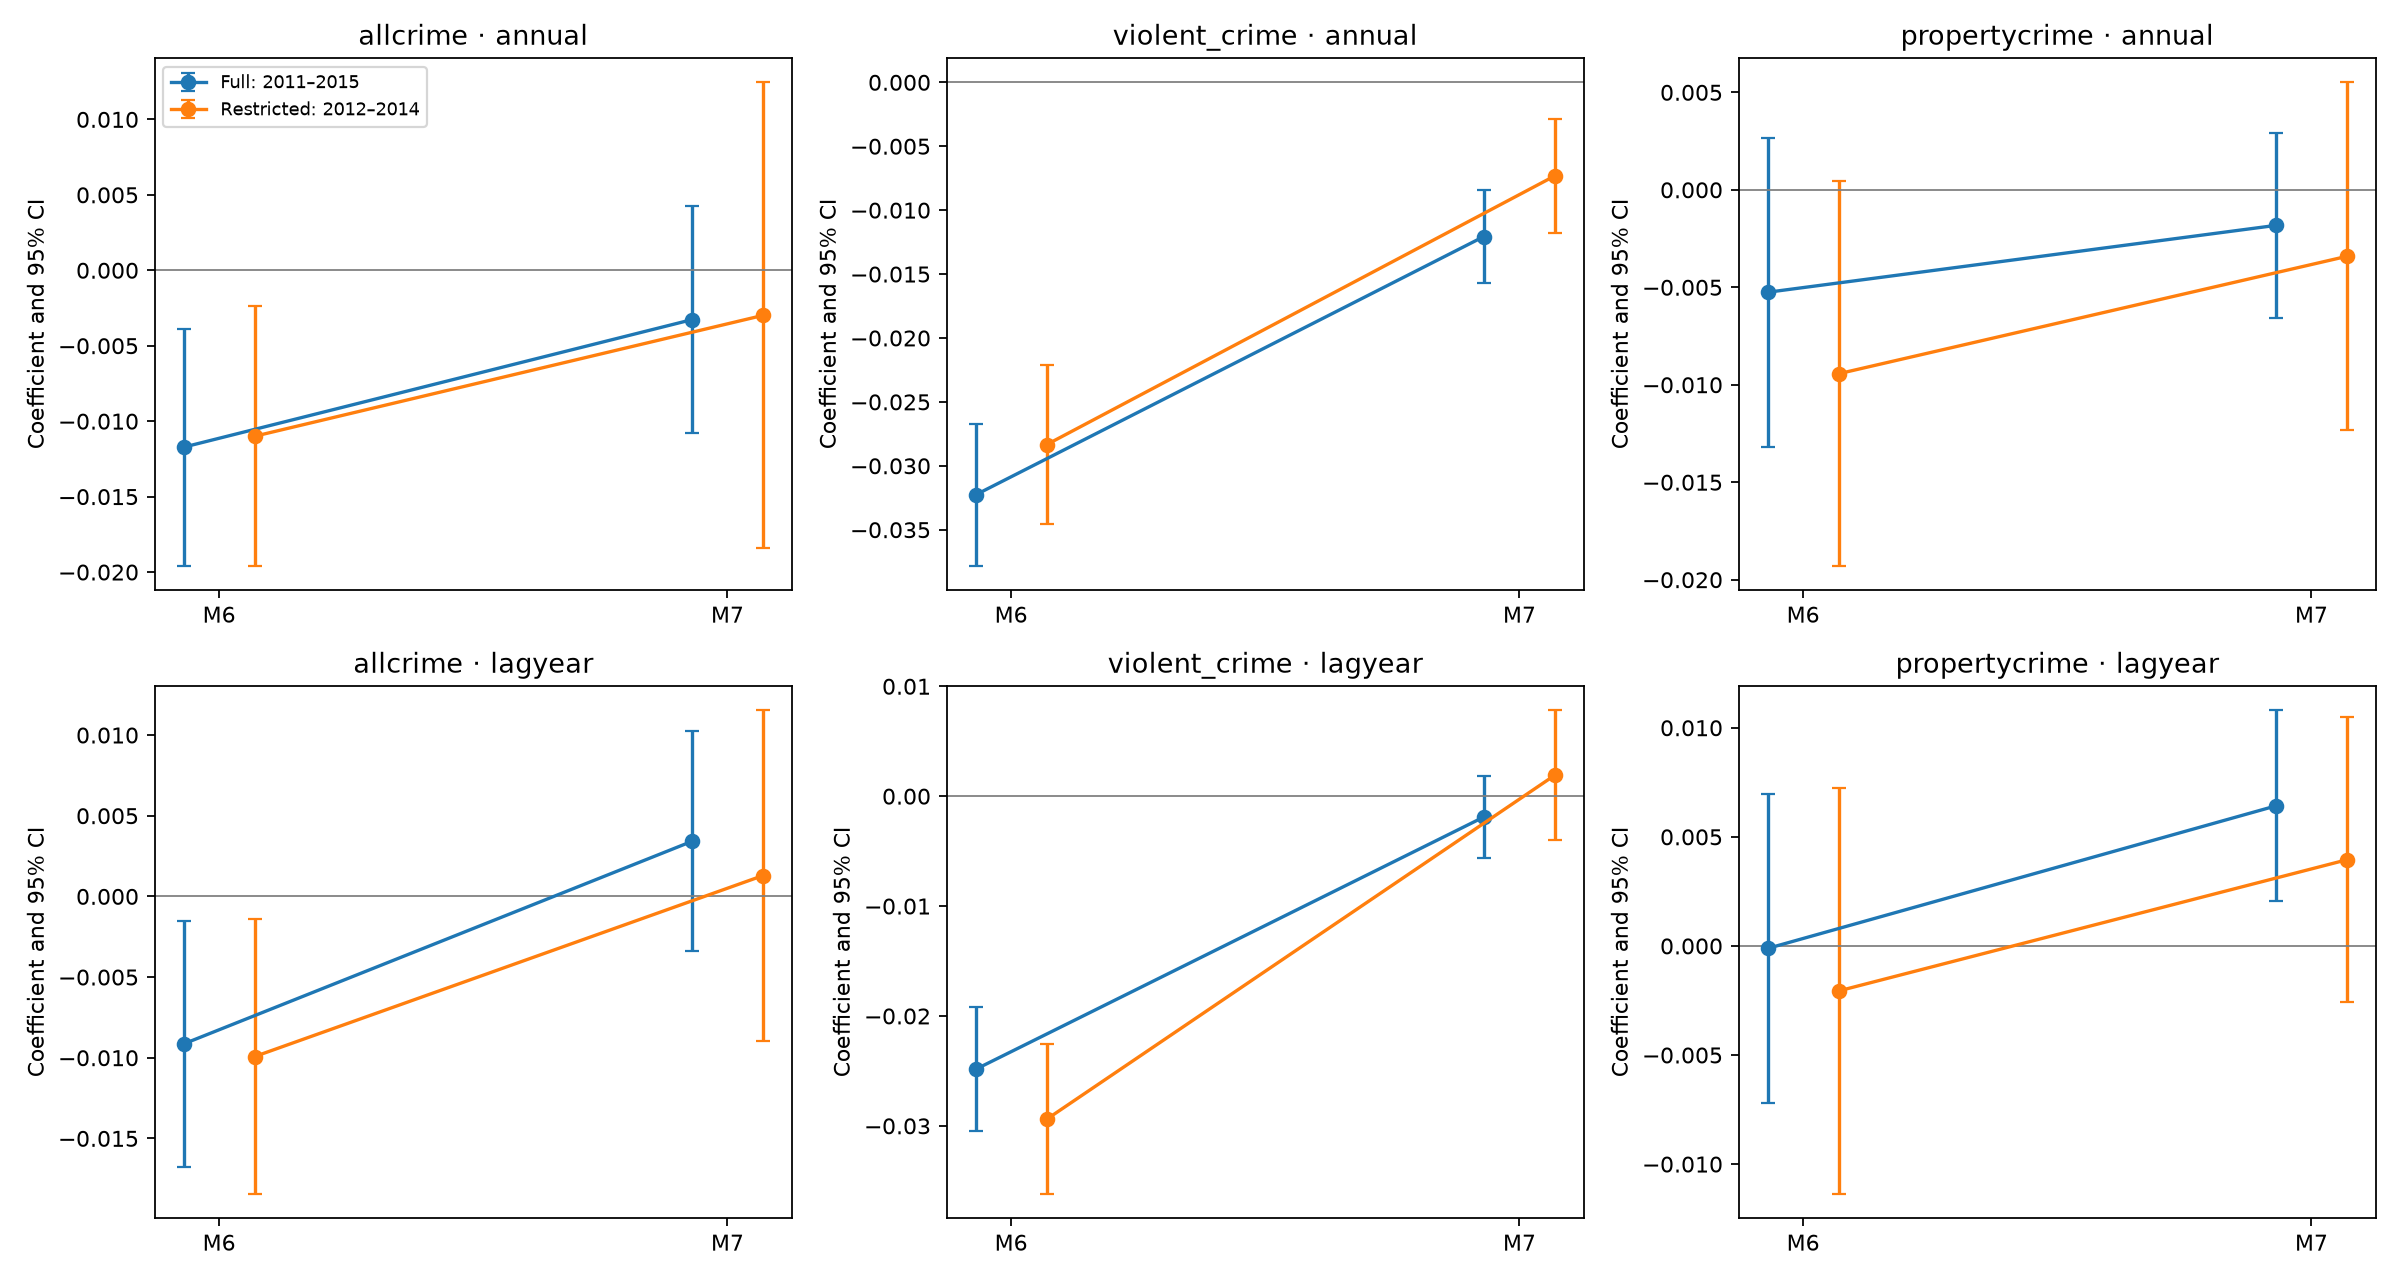

The table this chart was drawn from, first rows:
sample_label, exposure_label, model, crime, N, beta, se, p, ci_low, ci_high, crime_residual_sd, significant_5pct
Full: 2011–2015, annual, M6, allcrime, 453740, -0.01172, 0.004004, 0.003427, -0.01957, -0.003874, 0.5105, True
Full: 2011–2015, annual, M6, violent_crime, 453740, -0.03227, 0.00284, 1.4741975470050882e-29, -0.03784, -0.02671, 0.5343, True
Full: 2011–2015, annual, M6, propertycrime, 453740, -0.005256, 0.004036, 0.1929, -0.01317, 0.002656, 0.4516, False
Full: 2011–2015, annual, M7, allcrime, 453740, -0.003273, 0.003832, 0.3931, -0.01078, 0.00424, 0.1837, False
Full: 2011–2015, annual, M7, violent_crime, 453740, -0.01206, 0.001873, 1.2939853455919943e-10, -0.01574, -0.008393, 0.4199, True
Full: 2011–2015, annual, M7, propertycrime, 453740, -0.001825, 0.002422, 0.4512, -0.006574, 0.002924, 0.2921, False
Full: 2011–2015, lagyear, M6, allcrime, 453740, -0.009145, 0.003885, 0.01861, -0.01676, -0.001529, 0.5204, True
Full: 2011–2015, lagyear, M6, violent_crime, 453740, -0.02486, 0.002879, 7.897001867088594e-18, -0.0305, -0.01921, 0.5875, True
Full: 2011–2015, lagyear, M6, propertycrime, 453740, -0.0001151, 0.003612, 0.9746, -0.007197, 0.006966, 0.4656, False
Full: 2011–2015, lagyear, M7, allcrime, 453740, 0.00341, 0.003475, 0.3265, -0.003403, 0.01022, 0.214, False
Full: 2011–2015, lagyear, M7, violent_crime, 453740, -0.001894, 0.001882, 0.3144, -0.005584, 0.001796, 0.401, False
Full: 2011–2015, lagyear, M7, propertycrime, 453740, 0.006419, 0.002235, 0.004097, 0.002037, 0.0108, 0.3266, True
Restricted: 2012–2014, annual, M6, allcrime, 316091, -0.011, 0.004388, 0.01223, -0.0196, -0.002395, 0.5003, True
Restricted: 2012–2014, annual, M6, violent_crime, 316091, -0.02834, 0.003162, 4.475355619434731e-19, -0.03454, -0.02214, 0.527, True
Restricted: 2012–2014, annual, M6, propertycrime, 316091, -0.009434, 0.005032, 0.06086, -0.0193, 0.0004304, 0.4234, False
Restricted: 2012–2014, annual, M7, allcrime, 316091, -0.002988, 0.007878, 0.7045, -0.01843, 0.01246, 0.1095, False
Restricted: 2012–2014, annual, M7, violent_crime, 316091, -0.00731, 0.002285, 0.001386, -0.01179, -0.002831, 0.4024, True
Restricted: 2012–2014, annual, M7, propertycrime, 316091, -0.00341, 0.004552, 0.4538, -0.01233, 0.005514, 0.2087, False
Restricted: 2012–2014, lagyear, M6, allcrime, 316091, -0.009925, 0.004348, 0.02248, -0.01845, -0.001402, 0.4996, True
Restricted: 2012–2014, lagyear, M6, violent_crime, 316091, -0.02939, 0.003473, 3.3959844202171834e-17, -0.0362, -0.02259, 0.5856, True
Restricted: 2012–2014, lagyear, M6, propertycrime, 316091, -0.002062, 0.004749, 0.6642, -0.01137, 0.007248, 0.4245, False
Restricted: 2012–2014, lagyear, M7, allcrime, 316091, 0.001292, 0.005224, 0.8048, -0.008951, 0.01153, 0.1519, False
Restricted: 2012–2014, lagyear, M7, violent_crime, 316091, 0.001921, 0.003005, 0.5226, -0.003969, 0.007812, 0.2894, False
Restricted: 2012–2014, lagyear, M7, propertycrime, 316091, 0.003952, 0.003337, 0.2365, -0.002591, 0.01049, 0.2305, False
